Run: headless pygame with SDL's dummy video driver; simulated clock (each Clock.tick advances the game by its frame time, no real sleeping); random seed 0; keys injected as events and as key.get_pressed() state; no mouse input; restart key SPACE tapped at the start of phases 3 and 4.
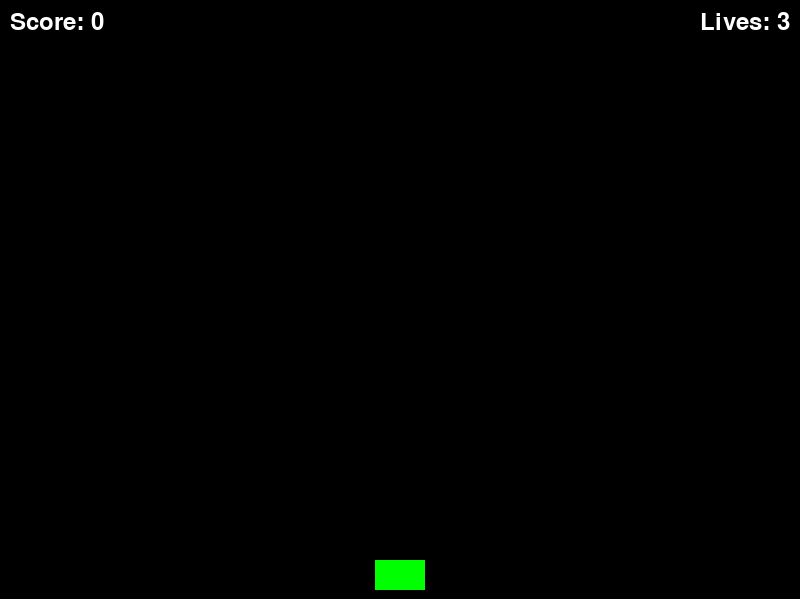
Frame 1 of 4 · flips 1–60 · no input
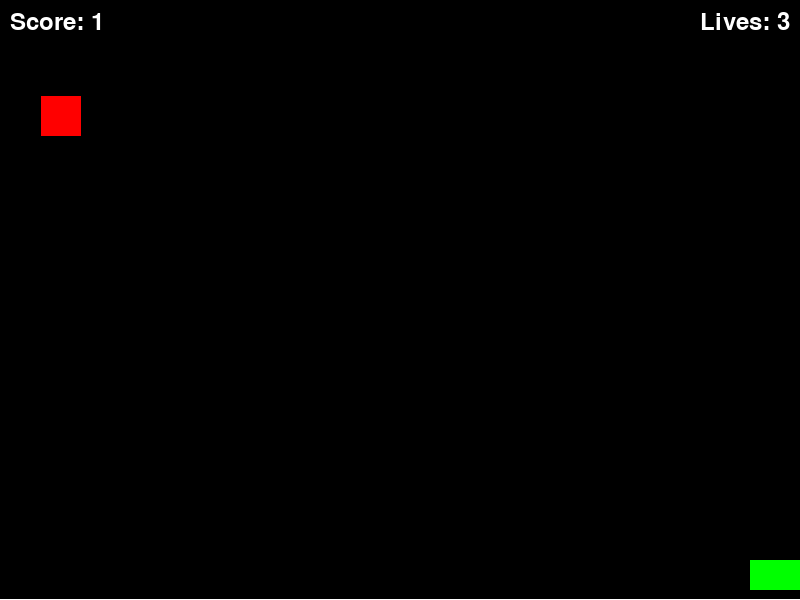
Frame 2 of 4 · flips 61–180 · tapped SPACE, RETURN · held RIGHT (→), D
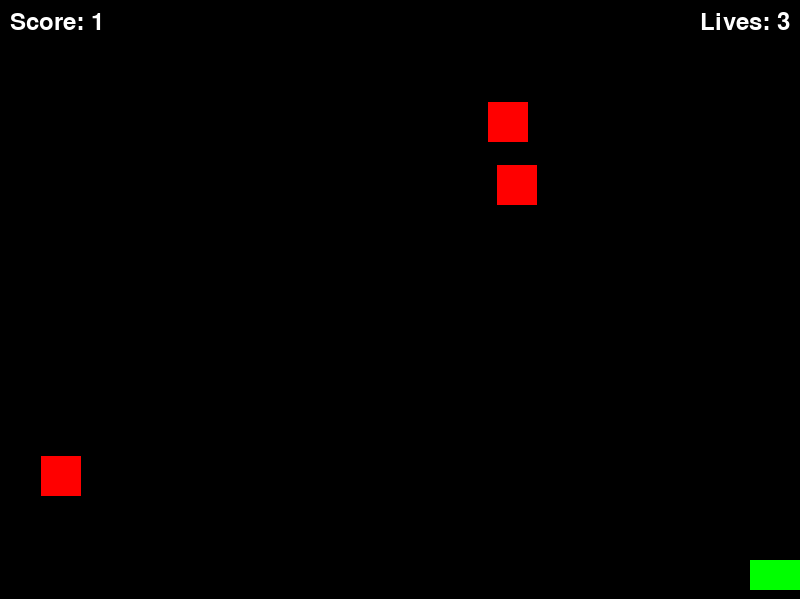
Frame 3 of 4 · flips 181–300 · tapped SPACE · held DOWN (↓), S
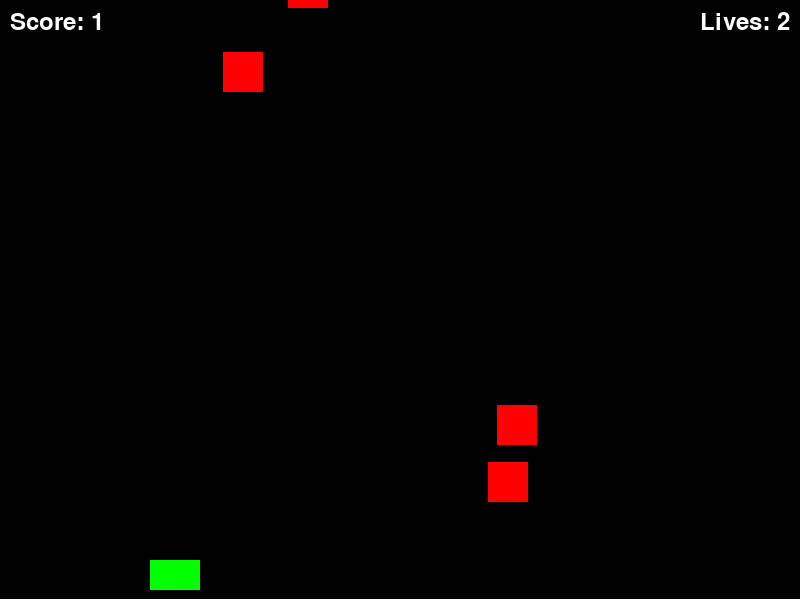
Frame 4 of 4 · flips 301–420 · tapped SPACE · held LEFT (←), A, UP (↑), W

The pygame program that drew these frames:

import pygame
import random

# Initialize Pygame
pygame.init()

# Set up the display
width = 800
height = 600
window = pygame.display.set_mode((width, height))
pygame.display.set_caption('Space Shooter')
clock = pygame.time.Clock()

# Colors
BLACK = (0, 0, 0)
WHITE = (255, 255, 255)
RED = (255, 0, 0)
GREEN = (0, 255, 0)

# Player class
class Player(pygame.sprite.Sprite):
    def __init__(self):
        super().__init__()
        self.image = pygame.Surface((50, 30))
        self.image.fill(GREEN)
        self.rect = self.image.get_rect()
        self.rect.centerx = width // 2
        self.rect.bottom = height - 10
        self.speed = 5

    def update(self):
        keys = pygame.key.get_pressed()
        if keys[pygame.K_LEFT]:
            self.rect.x -= self.speed
        if keys[pygame.K_RIGHT]:
            self.rect.x += self.speed
        if self.rect.left < 0:
            self.rect.left = 0
        if self.rect.right > width:
            self.rect.right = width

    def shoot(self):
        bullet = Bullet(self.rect.centerx, self.rect.top)
        all_sprites.add(bullet)
        bullets.add(bullet)

# Bullet class
class Bullet(pygame.sprite.Sprite):
    def __init__(self, x, y):
        super().__init__()
        self.image = pygame.Surface((5, 10))
        self.image.fill(WHITE)
        self.rect = self.image.get_rect()
        self.rect.centerx = x
        self.rect.bottom = y
        self.speed = -10

    def update(self):
        self.rect.y += self.speed
        if self.rect.bottom < 0:
            self.kill()

# Enemy class
class Enemy(pygame.sprite.Sprite):
    def __init__(self):
        super().__init__()
        self.image = pygame.Surface((40, 40))
        self.image.fill(RED)
        self.rect = self.image.get_rect()
        self.rect.x = random.randint(0, width - self.rect.width)
        self.rect.y = random.randint(-100, -40)
        self.speed = random.randint(1, 3)

    def update(self):
        self.rect.y += self.speed

# Sprite groups
all_sprites = pygame.sprite.Group()
enemies = pygame.sprite.Group()
bullets = pygame.sprite.Group()

# Create player
player = Player()
all_sprites.add(player)

# Score and lives
score = 0
invaders_crossed = 0
lives_left = 3  # Start with 3 lives
font = pygame.font.SysFont(None, 36)

# Enemy spawn timer
enemy_timer = 0
enemy_interval = 60

# Main game loop
game_over = False
while not game_over:
    # Event handling
    for event in pygame.event.get():
        if event.type == pygame.QUIT:
            game_over = True
        if event.type == pygame.KEYDOWN:
            if event.key == pygame.K_ESCAPE:
                game_over = True
            if event.key == pygame.K_SPACE:
                player.shoot()

    # Update all sprites
    all_sprites.update()

    # Check for enemies crossing the line
    for enemy in enemies:
        if enemy.rect.bottom >= height:
            enemy.kill()
            invaders_crossed += 1

    # Update remaining lives
    lives_left = 3 - invaders_crossed

    # Lose condition
    if lives_left <= 0:
        game_over = True

    # Spawn enemies
    enemy_timer += 1
    if enemy_timer >= enemy_interval:
        enemy_timer = 0
        enemy = Enemy()
        all_sprites.add(enemy)
        enemies.add(enemy)

    # Check collisions: bullets and enemies
    hits = pygame.sprite.groupcollide(enemies, bullets, True, True)
    for hit in hits:
        score += 1

    # Draw everything
    window.fill(BLACK)
    all_sprites.draw(window)
    score_text = font.render(f"Score: {score}", True, WHITE)
    window.blit(score_text, (10, 10))
    lives_text = font.render(f"Lives: {lives_left}", True, WHITE)
    window.blit(lives_text, (width - lives_text.get_width() - 10, 10))
    pygame.draw.line(window, WHITE, (0, height - 1), (width, height - 1), 2)

    # Update display
    pygame.display.flip()
    clock.tick(60)

# Quit Pygame
pygame.quit()
